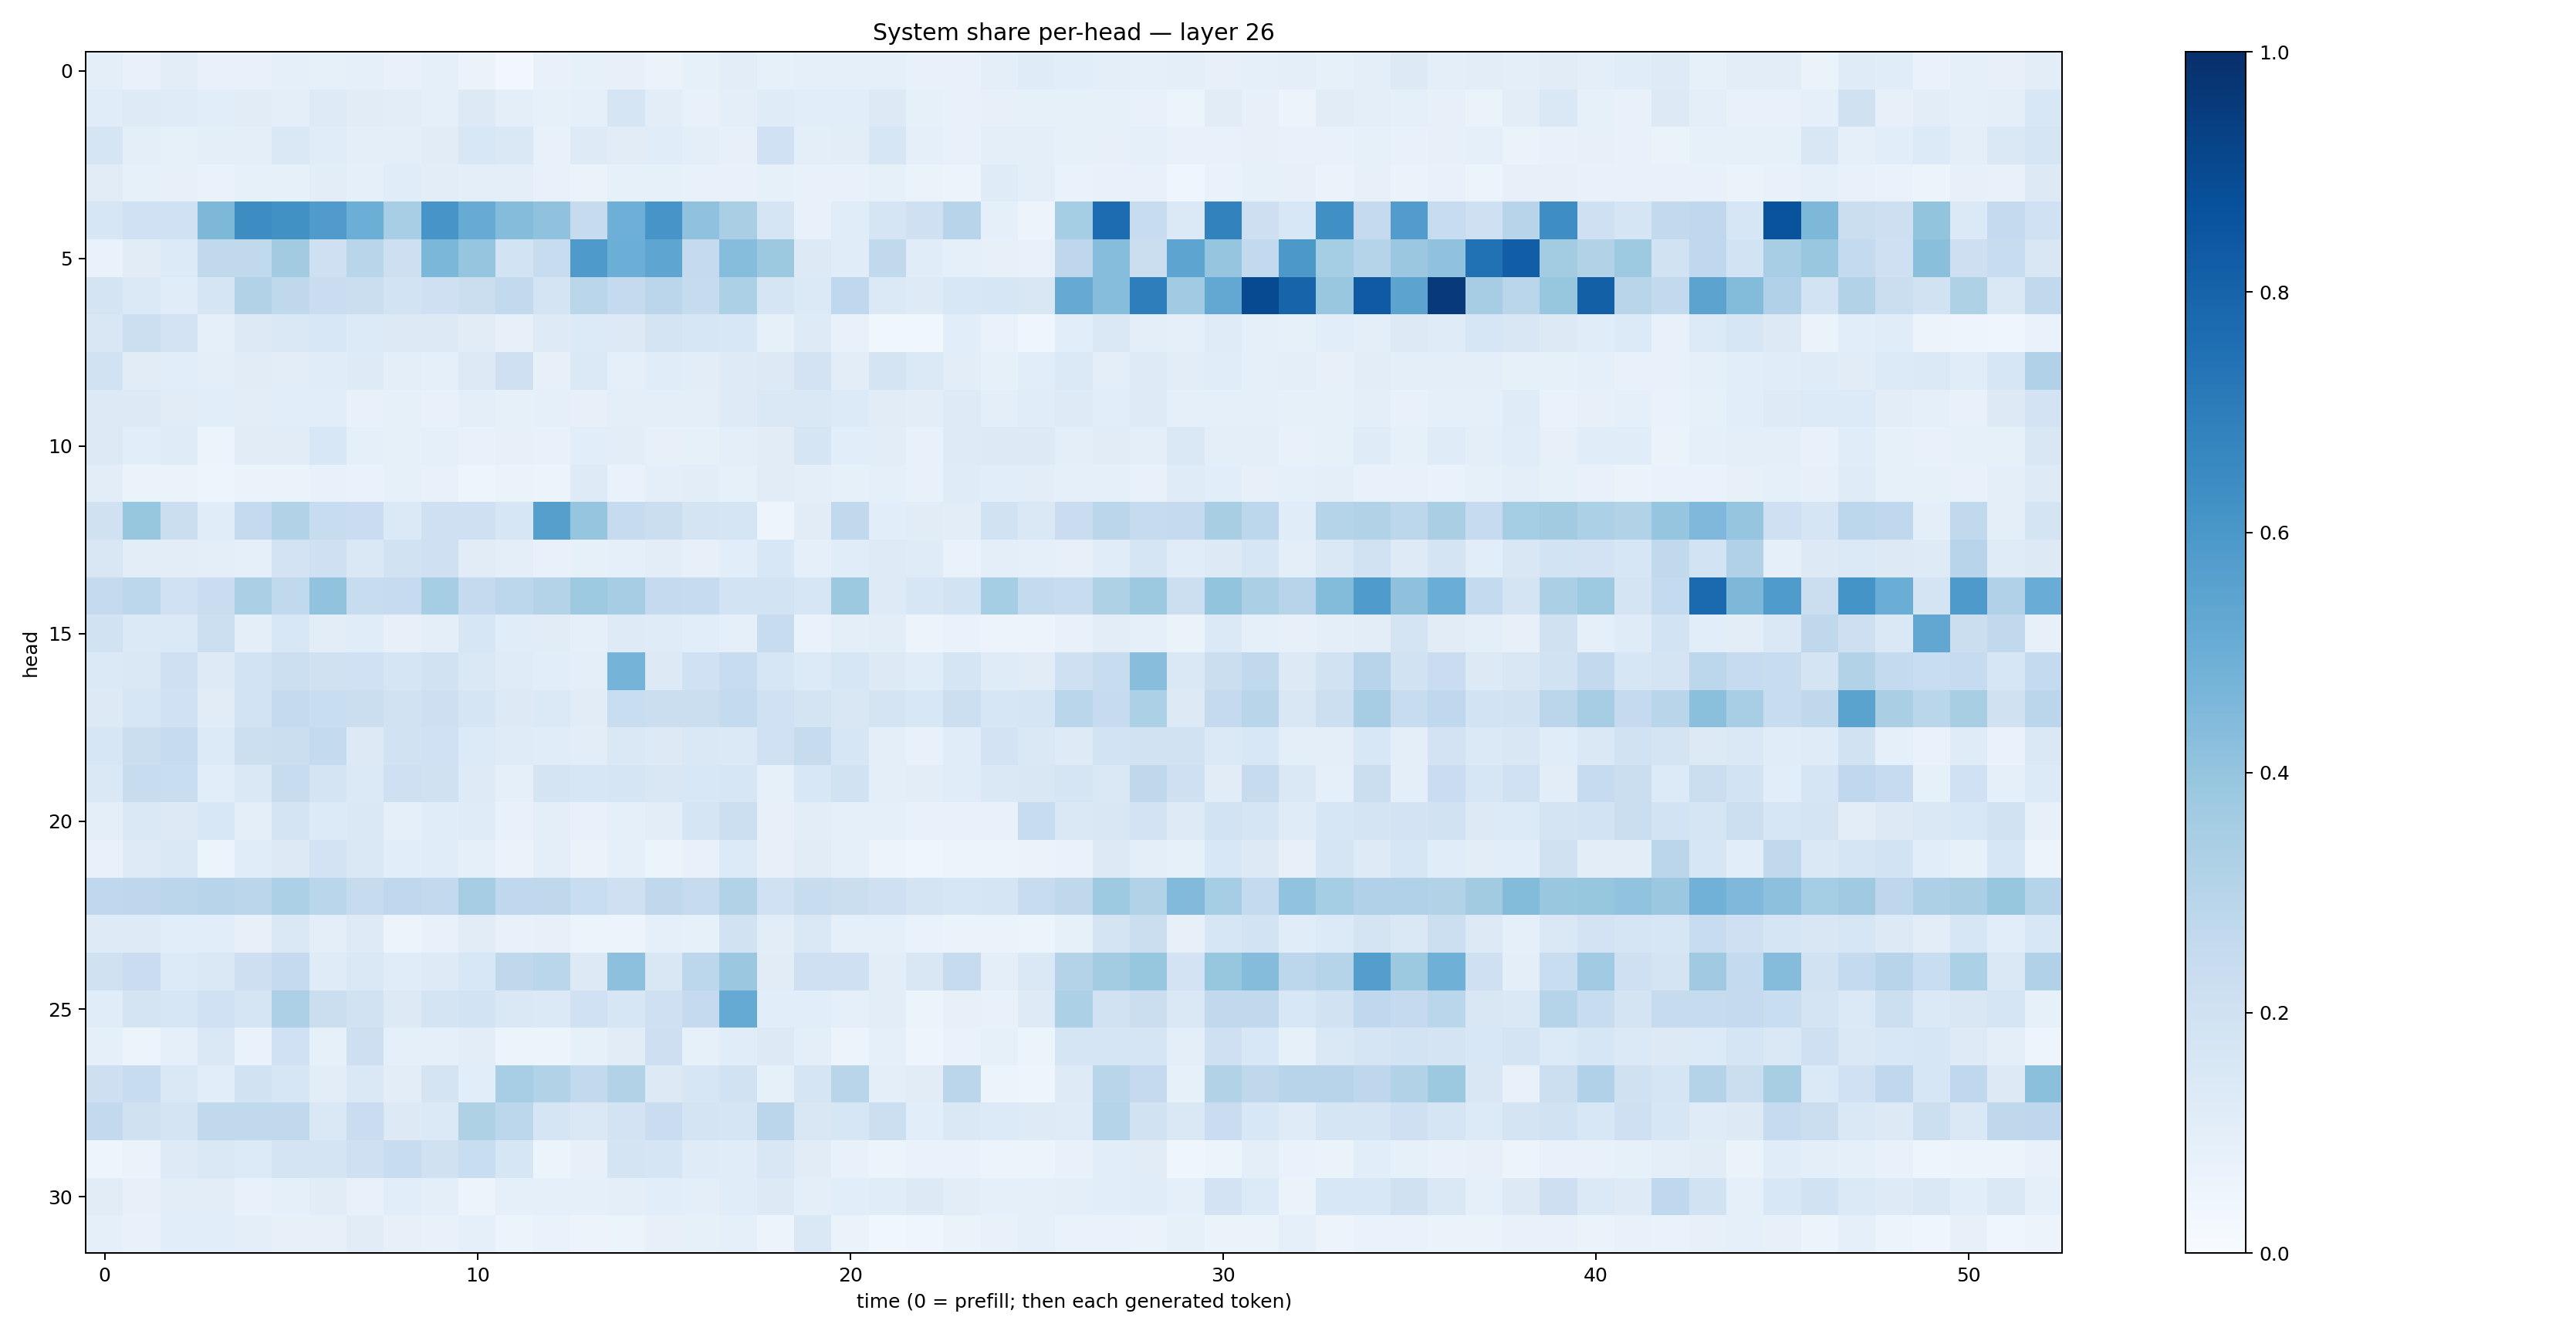

Source data for this figure (header and first rows):
0.09457788, 0.07721905, 0.10247685, 0.07495629, 0.07372309, 0.08885038, 0.08581691, 0.08930129, 0.07555485, 0.09203292, 0.06411502, 0.029976366, 0.07462667, 0.08286461, 0.08191177, 0.065752074, 0.08237202, 0.101610586, 0.083909646, 0.08717912, 0.086443864, 0.09045423, 0.07125646, 0.0708271
0.115, 0.1249, 0.1205, 0.1094, 0.1096, 0.0991, 0.1241, 0.1119, 0.1048, 0.09209, 0.1292, 0.1007, 0.084, 0.09091, 0.167, 0.1021, 0.07282, 0.09397, 0.1189, 0.1078, 0.1079, 0.1325, 0.08343, 0.07196
0.1711, 0.1009, 0.08565, 0.09768, 0.09699, 0.1443, 0.1168, 0.1009, 0.09754, 0.1105, 0.1555, 0.1426, 0.0769, 0.1218, 0.1116, 0.1134, 0.09598, 0.08048, 0.2, 0.0951, 0.1051, 0.1598, 0.08772, 0.07595
0.1103, 0.0844, 0.07936, 0.0686, 0.08206, 0.08391, 0.1025, 0.08968, 0.116, 0.1043, 0.09638, 0.09843, 0.07153, 0.06524, 0.08278, 0.0849, 0.0743, 0.07046, 0.08323, 0.07154, 0.07395, 0.08537, 0.06489, 0.05911
0.1596, 0.2007, 0.2029, 0.4552, 0.6428, 0.6257, 0.5815, 0.4988, 0.3445, 0.606, 0.5096, 0.4341, 0.4094, 0.2445, 0.4927, 0.6061, 0.4064, 0.3396, 0.1702, 0.07632, 0.1146, 0.1705, 0.2101, 0.2968
0.06975, 0.1097, 0.1336, 0.264, 0.2656, 0.36, 0.2058, 0.2909, 0.2117, 0.4578, 0.3984, 0.1854, 0.2347, 0.5891, 0.4976, 0.5368, 0.25, 0.432, 0.3787, 0.1295, 0.1168, 0.2631, 0.1135, 0.08767
0.1788, 0.1394, 0.1163, 0.1692, 0.3088, 0.2714, 0.2279, 0.224, 0.187, 0.2105, 0.2217, 0.26, 0.1789, 0.2864, 0.2513, 0.2849, 0.2457, 0.3298, 0.171, 0.1396, 0.2665, 0.1376, 0.1234, 0.1532
0.1501, 0.2183, 0.1824, 0.09292, 0.128, 0.1453, 0.1555, 0.1346, 0.1268, 0.1315, 0.1103, 0.08089, 0.1226, 0.133, 0.1265, 0.1785, 0.1609, 0.1545, 0.08276, 0.1223, 0.07192, 0.03753, 0.03698, 0.1081
0.1931, 0.1102, 0.1067, 0.09486, 0.1111, 0.1034, 0.1148, 0.1211, 0.09932, 0.08752, 0.1294, 0.2081, 0.07955, 0.1381, 0.08791, 0.1162, 0.1021, 0.1215, 0.1274, 0.1831, 0.1047, 0.1789, 0.1371, 0.1033
0.1322, 0.1328, 0.1098, 0.1075, 0.102, 0.1077, 0.1083, 0.07162, 0.08235, 0.07666, 0.09899, 0.08468, 0.08974, 0.07936, 0.09616, 0.09981, 0.09911, 0.1232, 0.1474, 0.1431, 0.1366, 0.1132, 0.1023, 0.1249
0.129, 0.1074, 0.1201, 0.0508, 0.1094, 0.1108, 0.1548, 0.09316, 0.08559, 0.09032, 0.07224, 0.0819, 0.07688, 0.1063, 0.1022, 0.0819, 0.08214, 0.09807, 0.1126, 0.1685, 0.1058, 0.1036, 0.07056, 0.1229
0.1027, 0.06609, 0.06306, 0.05007, 0.06355, 0.06508, 0.07206, 0.07013, 0.08251, 0.07303, 0.04921, 0.06557, 0.05084, 0.1228, 0.0683, 0.09894, 0.1027, 0.08356, 0.1097, 0.09664, 0.08235, 0.08948, 0.07111, 0.1175
0.1966, 0.3939, 0.2194, 0.1152, 0.2509, 0.3151, 0.239, 0.2294, 0.1401, 0.2099, 0.2068, 0.1596, 0.5632, 0.3984, 0.2433, 0.2232, 0.1784, 0.1675, 0.0491, 0.113, 0.2634, 0.108, 0.1115, 0.1035
0.1521, 0.1035, 0.1028, 0.09666, 0.09065, 0.1797, 0.207, 0.1474, 0.1902, 0.204, 0.1121, 0.09707, 0.07607, 0.08459, 0.09031, 0.1039, 0.07869, 0.1065, 0.1524, 0.09138, 0.1157, 0.1222, 0.1185, 0.06739
0.2537, 0.2787, 0.2002, 0.2276, 0.3323, 0.2645, 0.4032, 0.235, 0.25, 0.3523, 0.2517, 0.2781, 0.3078, 0.3728, 0.3503, 0.2514, 0.2483, 0.1868, 0.1844, 0.1626, 0.376, 0.1219, 0.1609, 0.1846
0.1922, 0.1379, 0.1378, 0.2164, 0.09879, 0.1558, 0.1035, 0.1157, 0.08157, 0.09503, 0.1611, 0.1171, 0.1117, 0.09356, 0.1216, 0.1183, 0.1092, 0.0882, 0.2421, 0.06845, 0.0957, 0.1025, 0.05725, 0.06925
0.1377, 0.1438, 0.2062, 0.1229, 0.1853, 0.2149, 0.1976, 0.2013, 0.1705, 0.1926, 0.1478, 0.1176, 0.1081, 0.09962, 0.4765, 0.1293, 0.2024, 0.2407, 0.1627, 0.1346, 0.1587, 0.1274, 0.1156, 0.1681
0.1295, 0.1569, 0.1997, 0.113, 0.1867, 0.2535, 0.2309, 0.2237, 0.1921, 0.2128, 0.1713, 0.1276, 0.1392, 0.1126, 0.2325, 0.2215, 0.2209, 0.2574, 0.2003, 0.1756, 0.1494, 0.1742, 0.1547, 0.217
0.1602, 0.2212, 0.244, 0.1366, 0.2156, 0.2223, 0.2548, 0.1262, 0.1911, 0.202, 0.1363, 0.1194, 0.1164, 0.1027, 0.1458, 0.1301, 0.1421, 0.1373, 0.2017, 0.2428, 0.1626, 0.09691, 0.07275, 0.1155
0.1476, 0.2414, 0.2341, 0.1089, 0.1478, 0.2347, 0.1752, 0.1376, 0.2066, 0.1988, 0.1233, 0.08902, 0.1779, 0.1573, 0.1651, 0.1488, 0.1534, 0.1582, 0.0853, 0.1543, 0.193, 0.09976, 0.1018, 0.1157
0.09726, 0.1445, 0.1267, 0.1546, 0.1007, 0.1733, 0.1342, 0.145, 0.08992, 0.1154, 0.1209, 0.07783, 0.09502, 0.07802, 0.09044, 0.1018, 0.1694, 0.2157, 0.0804, 0.1038, 0.08976, 0.08639, 0.07089, 0.07461
0.0759, 0.1246, 0.1421, 0.05297, 0.114, 0.1322, 0.1804, 0.1408, 0.1085, 0.1148, 0.09051, 0.06553, 0.09793, 0.06625, 0.08673, 0.05234, 0.07179, 0.1361, 0.07935, 0.1094, 0.08941, 0.0573, 0.04588, 0.051
0.2657, 0.2764, 0.2848, 0.2961, 0.2836, 0.3309, 0.2863, 0.2456, 0.2691, 0.2604, 0.3514, 0.2692, 0.2703, 0.2331, 0.2109, 0.2705, 0.2459, 0.3161, 0.202, 0.2383, 0.2239, 0.21, 0.1723, 0.1621
0.1232, 0.1242, 0.1078, 0.1065, 0.07971, 0.148, 0.09887, 0.1213, 0.05763, 0.07362, 0.1114, 0.07593, 0.07958, 0.05284, 0.05857, 0.09268, 0.08357, 0.1891, 0.1028, 0.1468, 0.09037, 0.08647, 0.06998, 0.06607
0.1988, 0.2282, 0.1356, 0.1451, 0.2142, 0.2503, 0.1203, 0.1459, 0.1155, 0.1213, 0.153, 0.2701, 0.2861, 0.1273, 0.4179, 0.1507, 0.2811, 0.3813, 0.1129, 0.2058, 0.2088, 0.1024, 0.152, 0.2424
0.1154, 0.1736, 0.1619, 0.2011, 0.168, 0.3266, 0.2233, 0.1876, 0.1257, 0.1754, 0.1874, 0.1455, 0.1378, 0.202, 0.1599, 0.2072, 0.2536, 0.5185, 0.1083, 0.1072, 0.08862, 0.1048, 0.06184, 0.0786
0.09197, 0.06226, 0.09043, 0.1463, 0.0684, 0.1998, 0.08509, 0.2121, 0.08786, 0.09144, 0.1038, 0.05306, 0.05132, 0.0844, 0.1097, 0.2135, 0.08464, 0.1162, 0.1289, 0.09878, 0.05642, 0.0923, 0.04991, 0.06873
0.2116, 0.2366, 0.1423, 0.1093, 0.1951, 0.1571, 0.1051, 0.1479, 0.1048, 0.1762, 0.1084, 0.3444, 0.3143, 0.2593, 0.313, 0.1283, 0.1617, 0.1889, 0.08237, 0.1646, 0.2891, 0.1016, 0.1126, 0.2829
0.259, 0.1975, 0.1721, 0.2652, 0.2629, 0.2638, 0.1456, 0.2272, 0.1273, 0.1403, 0.3204, 0.2787, 0.1641, 0.1464, 0.1811, 0.2297, 0.1747, 0.1696, 0.2829, 0.1505, 0.1592, 0.2168, 0.1055, 0.1465
0.04828, 0.06552, 0.1233, 0.1411, 0.1329, 0.1784, 0.1735, 0.2072, 0.238, 0.1971, 0.2343, 0.1605, 0.06008, 0.07835, 0.176, 0.171, 0.1175, 0.1141, 0.151, 0.1125, 0.07146, 0.05931, 0.06948, 0.06955
0.1126, 0.07853, 0.1045, 0.1046, 0.07631, 0.08806, 0.1118, 0.07466, 0.1089, 0.0951, 0.05771, 0.08976, 0.08996, 0.09343, 0.09648, 0.108, 0.09609, 0.1135, 0.1283, 0.09519, 0.1061, 0.1156, 0.1282, 0.1023
0.09316, 0.07468, 0.1092, 0.1069, 0.0986, 0.07847, 0.08117, 0.1123, 0.07924, 0.07731, 0.08711, 0.061, 0.06846, 0.05534, 0.06134, 0.07948, 0.08402, 0.08637, 0.0555, 0.1463, 0.0655, 0.03538, 0.04121, 0.06439
